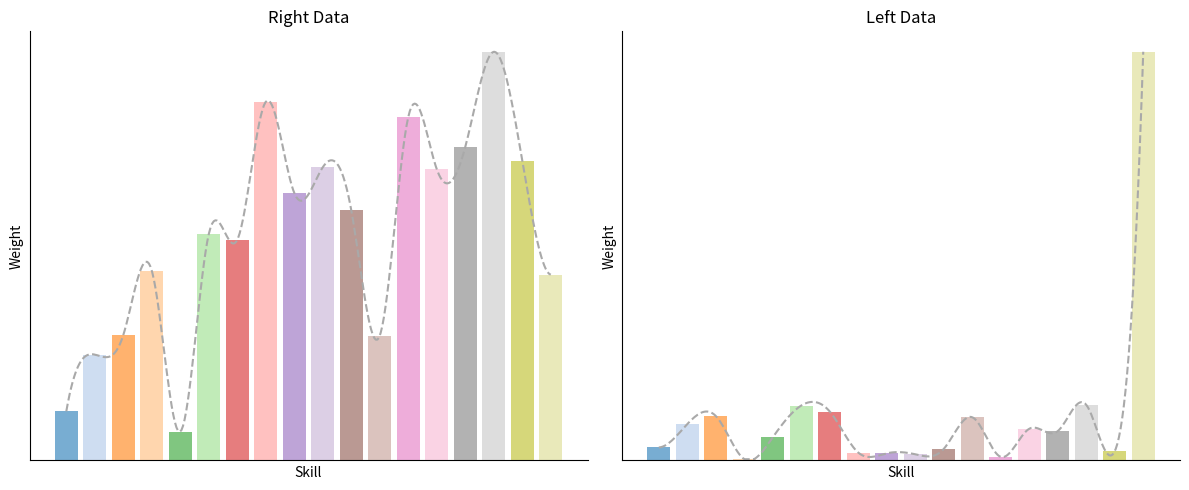

Python code for this plot:
import matplotlib.pyplot as plt
import numpy as np
from scipy.interpolate import make_interp_spline

# 数据示例
right = np.array([0.01203431, 0.0259186, 0.03072511, 0.04647829, 0.00705147,
 0.05545782, 0.05403091, 0.08785152, 0.06551202, 0.07180918,
 0.06129962, 0.03055576, 0.08411486, 0.07134438, 0.0767672,
 0.1000887, 0.07346392, 0.04549633])

left = np.array([0.02204178, 0.06166632, 0.07532272, 0.00207155, 0.0392536,
 0.09315023, 0.08287682, 0.013306300, 0.012096636, 0.01044713,
 0.01961164, 0.07320019, 0.00603926, 0.05370175, 0.04973043,
 0.09430160, 0.01562649, 0.692915])

# 固定18种不同颜色的调色板
color_palette = plt.get_cmap('tab20').colors[:18]  # 提取固定的18种颜色

# X 轴值
x_vals = np.arange(len(right))

# 平滑曲线生成
def smooth_curve(x, y):
    x_smooth = np.linspace(x.min(), x.max(), 300)
    y_smooth = make_interp_spline(x, y, k=3)(x_smooth)
    # 保证曲线不低于柱状图的最小值
    y_smooth = np.clip(y_smooth, a_min=y.min(), a_max=None)
    return x_smooth, y_smooth

x_smooth_right, y_smooth_right = smooth_curve(x_vals, right)
x_smooth_left, y_smooth_left = smooth_curve(x_vals, left)

# 创建图形
fig, axs = plt.subplots(1, 2, figsize=(12, 5))

# 右边柱状图和平滑曲线
axs[0].bar(x_vals, right, alpha=0.6, color=[color_palette[i] for i in range(len(right))])
axs[0].plot(x_smooth_right, y_smooth_right, linestyle='--', color='darkgray')  # 使用深灰色虚线
axs[0].set_title('Right Data')
axs[0].set_xlabel('Skill')  # 设置横坐标标签为 'Skill'
axs[0].set_ylabel('Weight')  # 设置纵坐标标签为 'Weight'
axs[0].set_xticks([])  # 移除 X 轴刻度
axs[0].set_yticks([])  # 移除 Y 轴刻度

# 移除顶部和右侧的黑框，但保留左侧和底部的坐标轴
axs[0].spines['top'].set_visible(False)
axs[0].spines['right'].set_visible(False)

# 左边柱状图和平滑曲线
axs[1].bar(x_vals, left, alpha=0.6, color=[color_palette[i] for i in range(len(left))])
axs[1].plot(x_smooth_left, y_smooth_left, linestyle='--', color='darkgray')  # 使用深灰色虚线
axs[1].set_title('Left Data')
axs[1].set_xlabel('Skill')  # 设置横坐标标签为 'Skill'
axs[1].set_ylabel('Weight')  # 设置纵坐标标签为 'Weight'
axs[1].set_xticks([])  # 移除 X 轴刻度
axs[1].set_yticks([])  # 移除 Y 轴刻度

# 移除顶部和右侧的黑框，但保留左侧和底部的坐标轴
axs[1].spines['top'].set_visible(False)
axs[1].spines['right'].set_visible(False)

# 调整布局并显示图像
plt.tight_layout()
plt.show()
plt.savefig("da.png")
